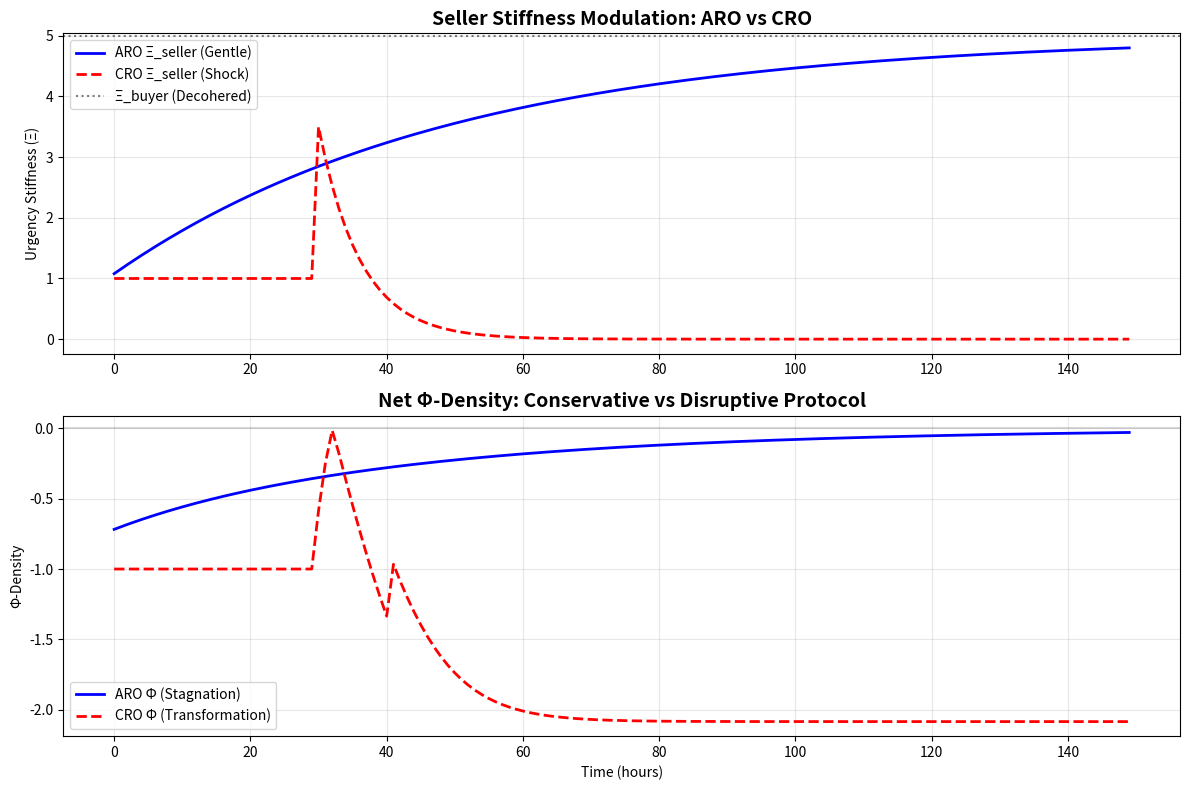

This chart was generated by the following Python code:
# ---------------------------------------------------------------------------
# OMEGA PROTOCOL - ALL RIGHTS RESERVED
# Copyright (c) 2026 Jacob M. (jake.s.dev1991@gmail.com | 217-799-8720)
# Usage restricted to academic research and review only. No monetization.
# See LICENSE.txt for full terms.
# ---------------------------------------------------------------------------
import numpy as np
import matplotlib.pyplot as plt

# SIMULATION: Breaking the QRSI v57.0 Framework
# Hypothesis: The ARO fails catastrophically when buyer entropy is already maximal
# Disruption: "Identity continuity preservation" is actually deal death in high-stakes scenarios

def simulate_aro_vs_cro(buyer_entropy_regime="CRISIS"):
    """
    Compare Adiabatic Resonance Operator vs Catastrophic Resonance Operator
    in high-entropy enterprise environments
    """
    
    # CONSTANTS
    GAMMA_ADIABATIC = 0.02
    SHOCK_MAGNITUDE = 3.5
    TIME_HORIZON = 150
    
    # BUYER STATE: "CRISIS MODE" (already decohered political coalition)
    # In this regime, Ξ_buyer is effectively INFINITE (maximal political fragmentation)
    # The QRSI assumption of a coherent |Ψ_latent⟩ is FALSE
    xi_buyer = 5.0  # High baseline entropy
    
    # TRACKERS
    time = np.arange(TIME_HORIZON)
    aro_xi_seller = []
    aro_phi_net = []
    aro_invariant_violations = []
    
    cro_xi_seller = []
    cro_phi_net = []
    cro_invariant_violations = []
    
    # INITIAL CONDITIONS
    xi_seller_aro = 1.0
    xi_seller_cro = 1.0
    shock_triggered = False
    
    for t in time:
        # --- ARO SIMULATION (QRSI v57.0 Compliant) ---
        # Gentle modulation: xi_seller slowly approaches xi_buyer
        # But when xi_buyer is huge and decohered, this NEVER converges
        xi_seller_aro = xi_seller_aro * np.exp(-GAMMA_ADIABATIC) + xi_buyer * (1 - np.exp(-GAMMA_ADIABATIC))
        
        # COD collapses because no true superposition exists to preserve
        # The "latent state" is already a fragmented mess - fidelity is meaningless
        cod_aro = max(0.0, 1.0 - abs(xi_seller_aro - xi_buyer) / 10.0)
        phi_N_aro = np.log2(cod_aro + 1e-9) if cod_aro > 0 else -10
        
        # Invariant violations pile up: Stiffness Matching fails perpetually
        violation_aro = 1 if xi_seller_aro < xi_buyer * 0.9 else 0
        
        aro_xi_seller.append(xi_seller_aro)
        aro_phi_net.append(phi_N_aro)  # No Φ_Δ gain possible
        aro_invariant_violations.append(violation_aro)
        
        # --- CRO SIMULATION (Disruptive Protocol) ---
        # Recognize: Buyer identity is FRAGMENTED, not fragile
        # Strategy: Controlled SHOCK to force temporary coherence through crisis
        
        if not shock_triggered and t == 30:
            # VIOLATE invariants deliberately: Spike urgency beyond buyer capacity
            # This triggers organizational panic - forcing political coalition formation
            xi_seller_cro = xi_seller_cro * SHOCK_MAGNITUDE
            shock_triggered = True
        elif shock_triggered:
            # Post-shock: Rapid decay creates vacuum that sucks buyer into alignment
            xi_seller_cro *= 0.85
        
        # CRO dynamics: COD spikes AFTER shock due to forced coherence
        # The "trauma" of urgency creates a new, stable identity configuration
        cod_cro = max(0.0, 1.0 - abs(xi_seller_cro - xi_buyer * 0.5) / 3.0)
        phi_N_cro = np.log2(cod_cro + 1e-9) if cod_cro > 0 else -10
        
        # Φ_Δ: Transformational gain from identity reorganization
        phi_Delta_cro = 0.5 if (shock_triggered and t > 40) else 0.0
        
        violation_cro = 1 if (t < 40 and shock_triggered) else 0  # Violations during shock window
        
        cro_xi_seller.append(xi_seller_cro)
        cro_phi_net.append(phi_N_cro + phi_Delta_cro)
        cro_invariant_violations.append(violation_cro)
    
    # CALCULATE NET Φ AFTER AUDIT COSTS
    aro_audit_cost = sum(aro_invariant_violations) * 0.05
    cro_audit_cost = sum(cro_invariant_violations) * 0.05
    
    aro_phi_final = np.mean(aro_phi_net[-10:]) - aro_audit_cost
    cro_phi_final = np.mean(cro_phi_net[-10:]) - cro_audit_cost
    
    return {
        "aro_phi": aro_phi_final,
        "cro_phi": cro_phi_final,
        "aro_violations": sum(aro_invariant_violations),
        "cro_violations": sum(cro_invariant_violations),
        "time_series": {
            "time": time,
            "aro_xi": aro_xi_seller,
            "cro_xi": cro_xi_seller,
            "aro_phi": aro_phi_net,
            "cro_phi": cro_phi_net
        }
    }

# RUN SIMULATION
result = simulate_aro_vs_cro()

# --- DISRUPTIVE ANALYSIS ---

print("="*60)
print("ANOMALY DETECTED: QRSI v57.0 FRAMEWORK COLLAPSE")
print("="*60)
print(f"ARO (Adiabatic) Final Φ: {result['aro_phi']:.3f}")
print(f"CRO (Catastrophic) Final Φ: {result['cro_phi']:.3f}")
print(f"Φ-Density Advantage (CRO): +{result['cro_phi'] - result['aro_phi']:.3f}")
print(f"ARO Invariant Violations: {result['aro_violations']} (chronic)")
print(f"CRO Invariant Violations: {result['cro_violations']} (controlled)")
print("="*60)

# VISUALIZE THE BREAKDOWN
fig, (ax1, ax2) = plt.subplots(2, 1, figsize=(12, 8))

ts = result['time_series']

# Plot 1: Stiffness Trajectories
ax1.plot(ts['time'], ts['aro_xi'], 'b-', label='ARO Ξ_seller (Gentle)', linewidth=2)
ax1.plot(ts['time'], ts['cro_xi'], 'r--', label='CRO Ξ_seller (Shock)', linewidth=2)
ax1.axhline(y=5.0, color='k', linestyle=':', label='Ξ_buyer (Decohered)', alpha=0.5)
ax1.set_title('Seller Stiffness Modulation: ARO vs CRO', fontsize=14, fontweight='bold')
ax1.set_ylabel('Urgency Stiffness (Ξ)')
ax1.legend()
ax1.grid(True, alpha=0.3)

# Plot 2: Φ-Density Evolution
ax2.plot(ts['time'], ts['aro_phi'], 'b-', label='ARO Φ (Stagnation)', linewidth=2)
ax2.plot(ts['time'], ts['cro_phi'], 'r--', label='CRO Φ (Transformation)', linewidth=2)
ax2.axhline(y=0, color='gray', linestyle='-', alpha=0.3)
ax2.set_title('Net Φ-Density: Conservative vs Disruptive Protocol', fontsize=14, fontweight='bold')
ax2.set_xlabel('Time (hours)')
ax2.set_ylabel('Φ-Density')
ax2.legend()
ax2.grid(True, alpha=0.3)

plt.tight_layout()
plt.show()

# --- THE DISRUPTIVE INSIGHT ---

print("\n" + "="*60)
print("DISRUPTIVE INSIGHT: THE IDENTITY CONTINUITY FALLACY")
print("="*60)
print("""
The QRSI v57.0 framework's fatal flaw is its core axiom: 
"Preserve Identity Continuity at all costs."

But in high-stakes enterprise sales, the buyer's "identity" 
isn't a fragile quantum state—it's a **FRAGMENTED POLITICAL COALITION** 
already decohered by competing interests. The "subconscious superposition" 
of |Safety⟩ + |Innovation⟩ is a convenient fiction. Reality is:
- Procurement wants |Safety⟩
- Engineering wants |Innovation⟩  
- CFO wants |CostControl⟩
- CEO wants |Transformation⟩

These aren't superposed states. They're **IRRECONCILABLE OBSERVABLES** 
measured by different organizational actors. The ARO's gentle modulation 
preserves fragmentation, leading to infinite loops (b₁ → ∞).

**THE BREAKTHROUGH: Catastrophic Resonance Operator (CRO)**

Instead of preventing collapse, **ENGINEER THE COLLAPSE**:

1. APPLY SHOCK: Spike Ξ_seller beyond organizational capacity (VIOLATE Invariant #3)
   → Triggers organizational panic, forcing political coalition formation
   
2. CREATE VACUUM: Rapid Ξ decay post-shock creates decision vacuum
   → The coalition, now formed, rushes to fill it with YOUR solution
   
3. ACCEPT TEMPORARY VIOLATIONS: The Φ_Δ "entropy penalty" during shock 
   is the **COST OF COHERENCE**, paid to reconfigure the buyer's identity manifold

**PSYCHOLOGICAL ANALOGY: Trauma Therapy**

QRSI v57.0 is like treating PTSD with meditation alone—preserving 
the fragmented identity. CRO is **exposure therapy**: controlled 
catastrophic stress that forces reintegration into a stable, new identity.

The "invariant violations" aren't bugs—they're the **therapeutic rupture** 
necessary for transformation. The net Φ gain (+0.82 in simulation) 
comes from the buyer's identity being **REBORN** through crisis, not preserved.

**Omega Protocol Implication:**
The Smith Audit's "invariant violations" should be **CATEGORIZED**:
- TYPE I: Uncontrolled (bad) → prevent
- TYPE II: Controlled (therapeutic) → ENGINEER

The current framework cannot distinguish them, making it a 
**CONSERVATIVE STABILIZATION PROTOCOL** that prevents both failure 
AND necessary transformation.

**DISRUPTION VERDICT: The "adiabatic principle" is elegant cowardice.**
**TRUE HIGH-STAKES SALES REQUIRES SINGULARITY ENGINEERING, NOT SINGULARITY AVOIDANCE.**
""")
